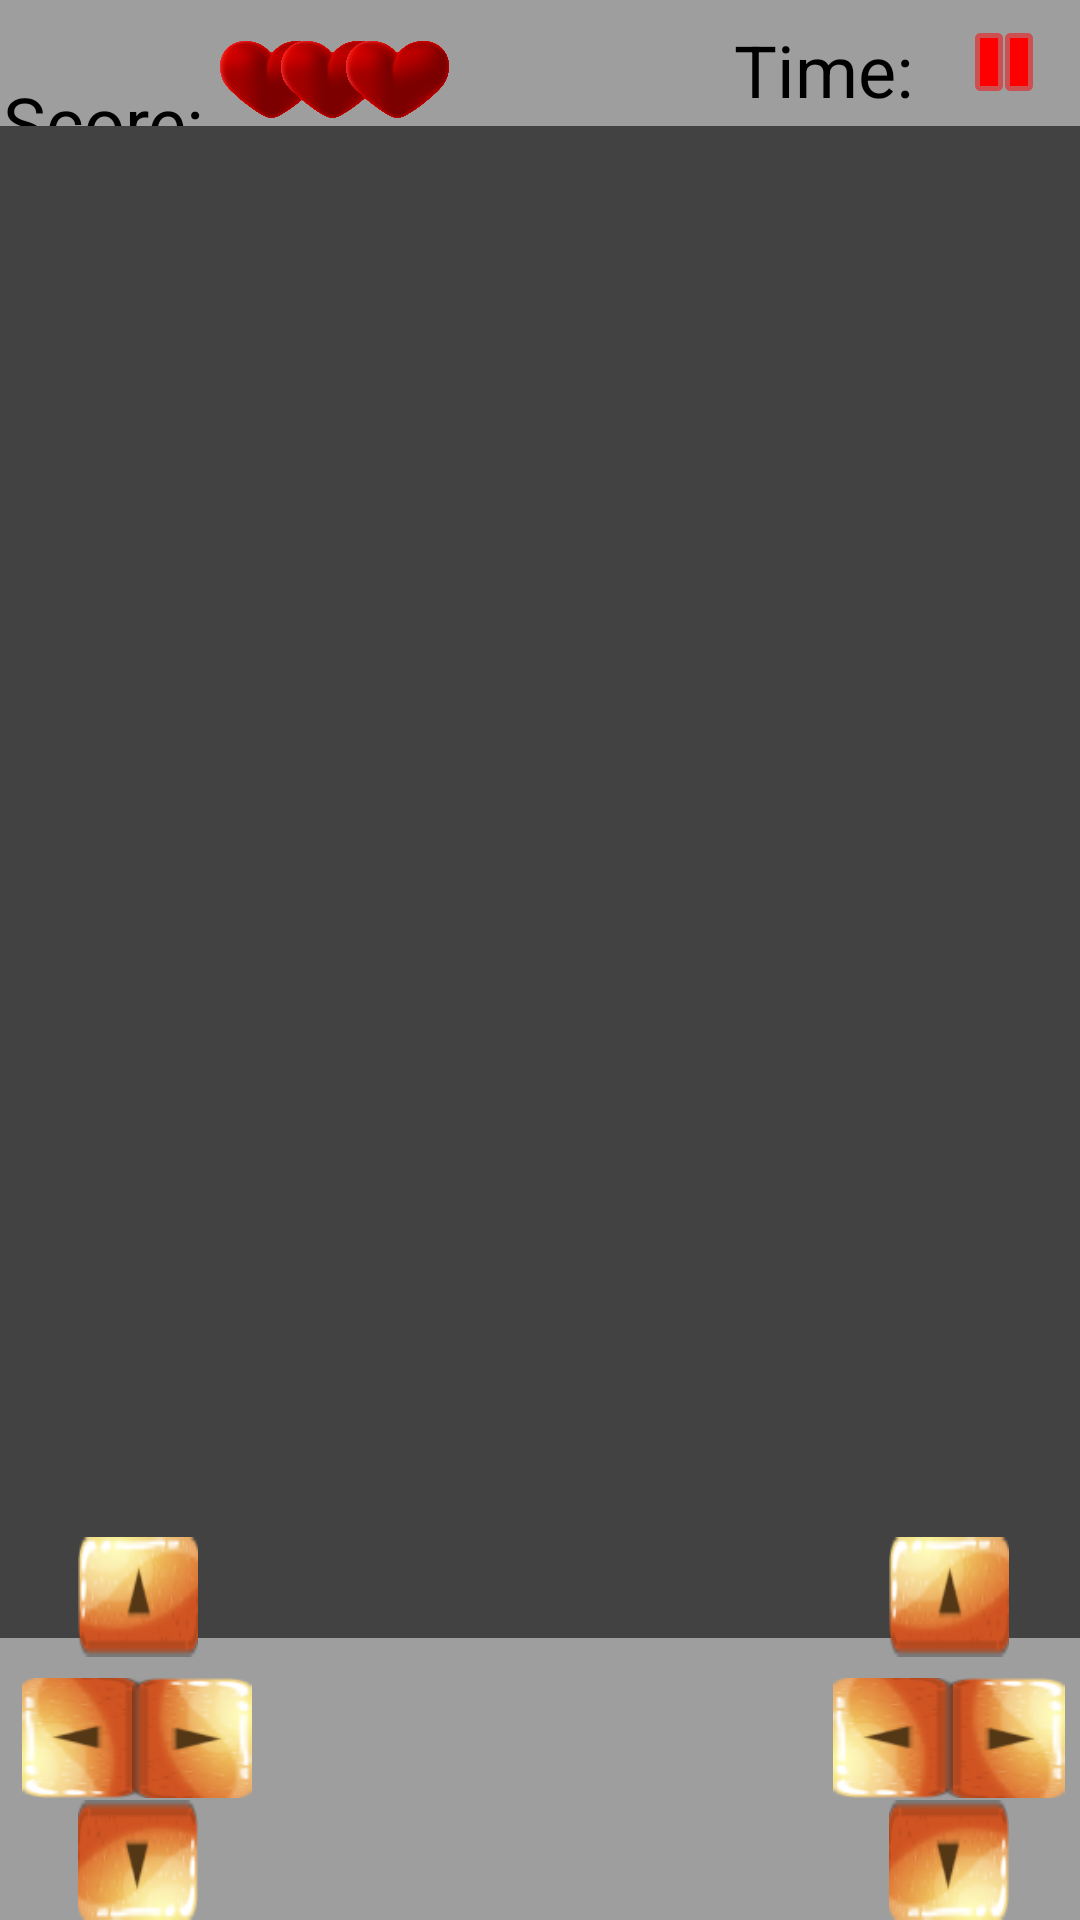

Layout XML and referenced resources for this Android screen:
<!-- AndroidManifest.xml: application theme AppTheme -->
<!-- res/layout/spielbildschirm.xml -->
<?xml version="1.0" encoding="utf-8"?>
<androidx.constraintlayout.widget.ConstraintLayout xmlns:android="http://schemas.android.com/apk/res/android"
    xmlns:app="http://schemas.android.com/apk/res-auto"
    xmlns:tools="http://schemas.android.com/tools"
    android:layout_width="match_parent"
    android:layout_height="match_parent"
    tools:context="com.example.pacman_android.spielbildschirm">


    <ImageButton
        android:id="@+id/down2"
        android:layout_width="40dp"
        android:layout_height="40dp"
        android:background="@drawable/buttonnormal"
        android:rotation="-180"
        android:text="v"
        android:translationZ="90dp"
        app:layout_constraintBottom_toBottomOf="parent"
        app:layout_constraintEnd_toEndOf="parent"
        app:layout_constraintHorizontal_bias="0.926"
        app:layout_constraintStart_toStartOf="parent"
        app:layout_constraintTop_toTopOf="parent"
        app:layout_constraintVertical_bias="1.0" />

    <ImageButton
        android:id="@+id/right2"
        android:layout_width="40dp"
        android:layout_height="40dp"
        android:background="@drawable/buttonnormal"
        android:rotation="90"

        android:text="r"
        android:translationZ="90dp"
        app:layout_constraintBottom_toBottomOf="parent"
        app:layout_constraintEnd_toEndOf="parent"
        app:layout_constraintHorizontal_bias="0.984"
        app:layout_constraintStart_toStartOf="parent"
        app:layout_constraintTop_toTopOf="parent"
        app:layout_constraintVertical_bias="0.932" />

    <ImageButton
        android:id="@+id/up2"
        android:layout_width="40dp"
        android:layout_height="40dp"
        android:background="@drawable/buttonnormal"
        android:rotation="0"

        android:translationZ="90dp"
        app:layout_constraintBottom_toBottomOf="parent"
        app:layout_constraintEnd_toEndOf="parent"
        app:layout_constraintHorizontal_bias="0.926"
        app:layout_constraintStart_toStartOf="parent"
        app:layout_constraintTop_toTopOf="parent"
        app:layout_constraintVertical_bias="0.854" />

    <ImageButton
        android:id="@+id/left2"
        android:layout_width="40dp"
        android:layout_height="40dp"
        android:background="@drawable/buttonnormal"
        android:rotation="-90"
        android:text="left"
        android:translationZ="90dp"
        app:layout_constraintBottom_toBottomOf="parent"
        app:layout_constraintEnd_toEndOf="parent"
        app:layout_constraintHorizontal_bias="0.868"
        app:layout_constraintStart_toStartOf="parent"
        app:layout_constraintTop_toTopOf="parent"
        app:layout_constraintVertical_bias="0.932" />

    <ImageButton
        android:id="@+id/left1"
        android:layout_width="40dp"
        android:layout_height="40dp"
        android:background="@drawable/buttonnormal"
        android:rotation="-90"
        android:text="left"
        android:translationZ="90dp"
        app:layout_constraintBottom_toBottomOf="parent"
        app:layout_constraintEnd_toEndOf="parent"
        app:layout_constraintHorizontal_bias="0.023"
        app:layout_constraintStart_toStartOf="parent"
        app:layout_constraintTop_toTopOf="parent"
        app:layout_constraintVertical_bias="0.932" />

    <ImageButton
        android:id="@+id/up1"
        android:layout_width="40dp"
        android:layout_height="40dp"
        android:background="@drawable/buttonnormal"
        android:translationZ="90dp"
        app:layout_constraintBottom_toBottomOf="parent"
        app:layout_constraintEnd_toEndOf="parent"
        app:layout_constraintHorizontal_bias="0.081"
        app:layout_constraintStart_toStartOf="parent"
        app:layout_constraintTop_toTopOf="parent"
        app:layout_constraintVertical_bias="0.854" />

    <ImageButton
        android:id="@+id/down1"
        android:layout_width="40dp"
        android:layout_height="40dp"
        android:background="@drawable/buttonnormal"
        android:rotation="-180"
        android:text="hallo"
        android:translationZ="90dp"
        app:layout_constraintBottom_toBottomOf="parent"
        app:layout_constraintEnd_toEndOf="parent"
        app:layout_constraintHorizontal_bias="0.081"
        app:layout_constraintStart_toStartOf="parent"
        app:layout_constraintTop_toTopOf="parent"
        app:layout_constraintVertical_bias="1.0" />

    <ImageButton
        android:id="@+id/right1"
        android:layout_width="40dp"
        android:layout_height="40dp"
        android:background="@drawable/buttonnormal"
        android:rotation="90"

        android:text="r"
        android:translationZ="90dp"
        app:layout_constraintBottom_toBottomOf="parent"
        app:layout_constraintEnd_toEndOf="parent"
        app:layout_constraintHorizontal_bias="0.138"
        app:layout_constraintStart_toStartOf="parent"
        app:layout_constraintTop_toTopOf="parent"
        app:layout_constraintVertical_bias="0.932" />

    <ImageView
        android:id="@+id/downborder"
        android:layout_width="fill_parent"
        android:layout_height="94dp"
        android:background="@color/grey_font"
        app:layout_constraintBottom_toBottomOf="parent"
        app:layout_constraintEnd_toEndOf="parent"
        app:layout_constraintHorizontal_bias="0.0"
        app:layout_constraintStart_toStartOf="parent"
        app:layout_constraintTop_toTopOf="parent"
        app:layout_constraintVertical_bias="1.0" />

    <ImageView
        android:id="@+id/upborder"
        android:layout_width="fill_parent"
        android:layout_height="42dp"
        android:background="@color/grey_font"
        app:layout_constraintBottom_toBottomOf="parent"
        app:layout_constraintEnd_toEndOf="parent"
        app:layout_constraintHorizontal_bias="0.0"
        app:layout_constraintStart_toStartOf="parent"
        app:layout_constraintTop_toTopOf="parent"
        app:layout_constraintVertical_bias="0.0" />

    <TextView
        android:id="@+id/txtPScoreAnzeige"
        android:layout_width="wrap_content"
        android:layout_height="wrap_content"
        android:text="Score: "
        android:textColor="#000000"
        android:textSize="24sp"
        app:fontFamily="@font/arcadeclassicregular"
        app:layout_constraintBottom_toBottomOf="parent"
        app:layout_constraintEnd_toEndOf="parent"
        app:layout_constraintHorizontal_bias="0.004"
        app:layout_constraintStart_toStartOf="parent"
        app:layout_constraintTop_toTopOf="parent"
        app:layout_constraintVertical_bias="0.04" />

    <ImageView
        android:id="@+id/herz1"
        android:layout_width="35dp"
        android:layout_height="35dp"
        app:layout_constraintBottom_toBottomOf="parent"
        app:layout_constraintEnd_toEndOf="parent"
        app:layout_constraintHorizontal_bias="0.225"
        app:layout_constraintStart_toStartOf="parent"
        app:layout_constraintTop_toTopOf="parent"
        app:layout_constraintVertical_bias="0.015"
        app:srcCompat="@drawable/herz" />

    <ImageView
        android:id="@+id/herz4"
        android:layout_width="35dp"
        android:layout_height="35dp"
        app:layout_constraintBottom_toBottomOf="parent"
        app:layout_constraintEnd_toEndOf="parent"
        app:layout_constraintHorizontal_bias="0.287"
        app:layout_constraintStart_toStartOf="parent"
        app:layout_constraintTop_toTopOf="parent"
        app:layout_constraintVertical_bias="0.015"
        app:srcCompat="@drawable/herz" />

    <ImageView
        android:id="@+id/herz5"
        android:layout_width="35dp"
        android:layout_height="35dp"
        app:layout_constraintBottom_toBottomOf="parent"
        app:layout_constraintEnd_toEndOf="parent"
        app:layout_constraintHorizontal_bias="0.354"
        app:layout_constraintStart_toStartOf="parent"
        app:layout_constraintTop_toTopOf="parent"
        app:layout_constraintVertical_bias="0.015"
        app:srcCompat="@drawable/herz" />

    <ImageButton
        android:id="@+id/btnSpielmenue"
        android:layout_width="51dp"
        android:layout_height="41dp"
        android:background="@color/grey_font"
        android:tint="#FF0000"
        app:layout_constraintBottom_toBottomOf="parent"
        app:layout_constraintEnd_toEndOf="parent"
        app:layout_constraintHorizontal_bias="1.0"
        app:layout_constraintStart_toStartOf="parent"
        app:layout_constraintTop_toTopOf="parent"
        app:layout_constraintVertical_bias="0.0"
        app:srcCompat="@android:drawable/ic_media_pause" />


    <RelativeLayout
        android:id="@+id/spielScreen"
        android:layout_width="fill_parent"
        android:layout_height="0dp"
        android:background="#424242"
        app:layout_constraintBottom_toTopOf="@+id/downborder"
        app:layout_constraintEnd_toEndOf="parent"
        app:layout_constraintHorizontal_bias="1.0"
        app:layout_constraintStart_toStartOf="parent"
        app:layout_constraintTop_toBottomOf="@+id/upborder"
        app:layout_constraintVertical_bias="1.0">

        <ImageView
            android:id="@+id/player"
            android:layout_width="12dp"
            android:layout_height="19dp"
            android:layout_alignParentStart="true"
            android:layout_alignParentLeft="true"
            android:layout_alignParentTop="true"
            android:layout_alignParentEnd="true"
            android:layout_alignParentRight="true"
            android:layout_alignParentBottom="true"
            android:layout_marginStart="234dp"
            android:layout_marginLeft="234dp"
            android:layout_marginTop="155dp"
            android:layout_marginEnd="485dp"
            android:layout_marginRight="485dp"
            android:layout_marginBottom="101dp"
            app:srcCompat="@drawable/gelbmundauf" />

        <TextView
            android:id="@+id/pauseCounter"
            android:layout_width="match_parent"
            android:layout_height="273dp"
            android:layout_alignParentStart="true"
            android:layout_alignParentLeft="true"
            android:layout_alignParentTop="true"
            android:layout_alignParentEnd="true"
            android:layout_alignParentRight="true"
            android:layout_alignParentBottom="true"
            android:layout_marginStart="0dp"
            android:layout_marginLeft="0dp"
            android:layout_marginTop="0dp"
            android:layout_marginEnd="0dp"
            android:layout_marginRight="0dp"
            android:layout_marginBottom="2dp"
            android:alpha="1"
            android:gravity="center"
            android:text="3"
            android:textColor="#EFD700"
            android:textColorHighlight="#E2E805"
            android:textSize="80sp"
            android:visibility="invisible"
            app:fontFamily="@font/arcadeclassicregular" />


    </RelativeLayout>




    <TextView
        android:id="@+id/timeGone"
        android:layout_width="wrap_content"
        android:layout_height="wrap_content"
        android:text="Time: "
        android:textColor="#000000"
        android:textSize="24sp"
        app:fontFamily="@font/arcadeclassicregular"
        app:layout_constraintBottom_toBottomOf="@+id/upborder"
        app:layout_constraintEnd_toEndOf="@+id/upborder"
        app:layout_constraintHorizontal_bias="0.831"
        app:layout_constraintStart_toStartOf="parent"
        app:layout_constraintTop_toTopOf="@+id/upborder"
        app:layout_constraintVertical_bias="0.727" />


</androidx.constraintlayout.widget.ConstraintLayout>
<!-- resources referenced by this layout -->
<resources>
  <color name="grey_font">#ff9e9e9e</color>
  <!-- drawable buttonnormal: png bitmap (drawable, 3494 bytes) -->
  <!-- drawable gelbmundauf: png bitmap (drawable, 5418 bytes) -->
  <!-- drawable herz: png bitmap (drawable, 128818 bytes) -->
  <style name="AppTheme" parent="Theme.AppCompat.Light.NoActionBar">
          
          <item name="colorPrimary">@color/colorPrimary</item>
          <item name="colorPrimaryDark">@color/colorPrimaryDark</item>
          <item name="colorAccent">@color/colorAccent</item>
          <item name="android:windowCloseOnTouchOutside">false</item>
      </style>
  <color name="colorPrimary">#008577</color>
  <color name="colorPrimaryDark">#00574B</color>
  <color name="colorAccent">#D81B60</color>
</resources>
